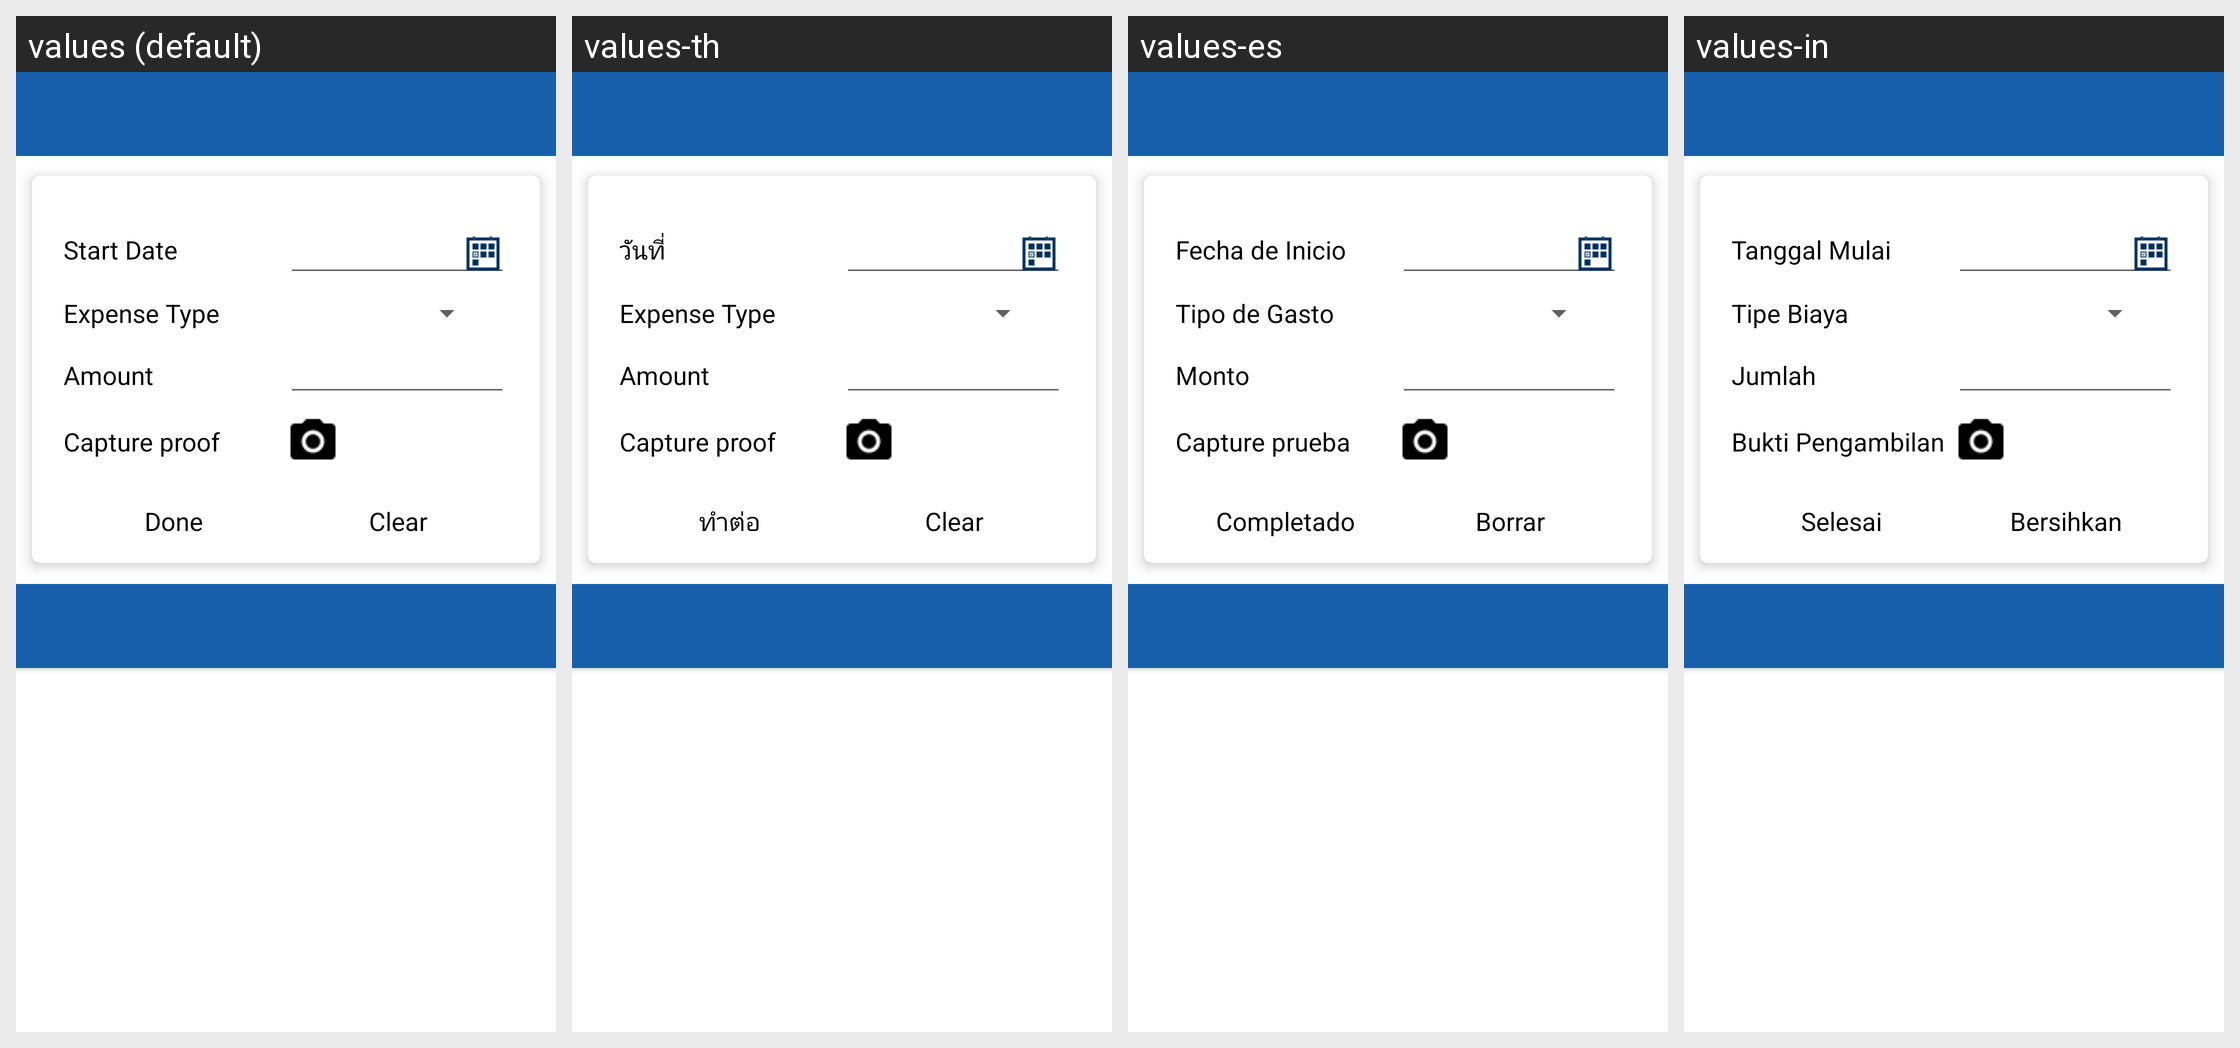

This grid shows one Android layout under several languages. Give, for every string resource on the screen, its name, the default text and each shown locale's text.
Android screen res/layout/activity_expense.xml rendered under 4 locales, left to right: values (default), values-th, values-es, values-in. Device: Nexus 5 (rendered at 1080×1920; each locale shown at half size, 540×960, under a caption strip naming it); theme MVPTheme.Blue.
Other locales in the repository, not shown: values-ar, values-fr, values-lo, values-tr, values-vi, values-zh.
Strings drawn on this screen, with the default value and each locale's value (text and hints the layout hard-codes, and strings that could not be matched under every locale, appear in the picture but are not listed):

date
  values: Start Date
  values-th: วันที่
  values-es: Fecha de Inicio
  values-in: Tanggal Mulai

text_expense_type
  values: Expense Type
  values-th: Expense Type
  values-es: Tipo de Gasto
  values-in: Tipe Biaya

amount
  values: Amount
  values-th: Amount
  values-es: Monto
  values-in: Jumlah

text_capture_proof
  values: Capture proof
  values-th: Capture proof
  values-es: Capture prueba
  values-in: Bukti Pengambilan

done
  values: Done
  values-th: ทำต่อ
  values-es: Completado
  values-in: Selesai

clear
  values: Clear
  values-th: Clear
  values-es: Borrar
  values-in: Bersihkan
